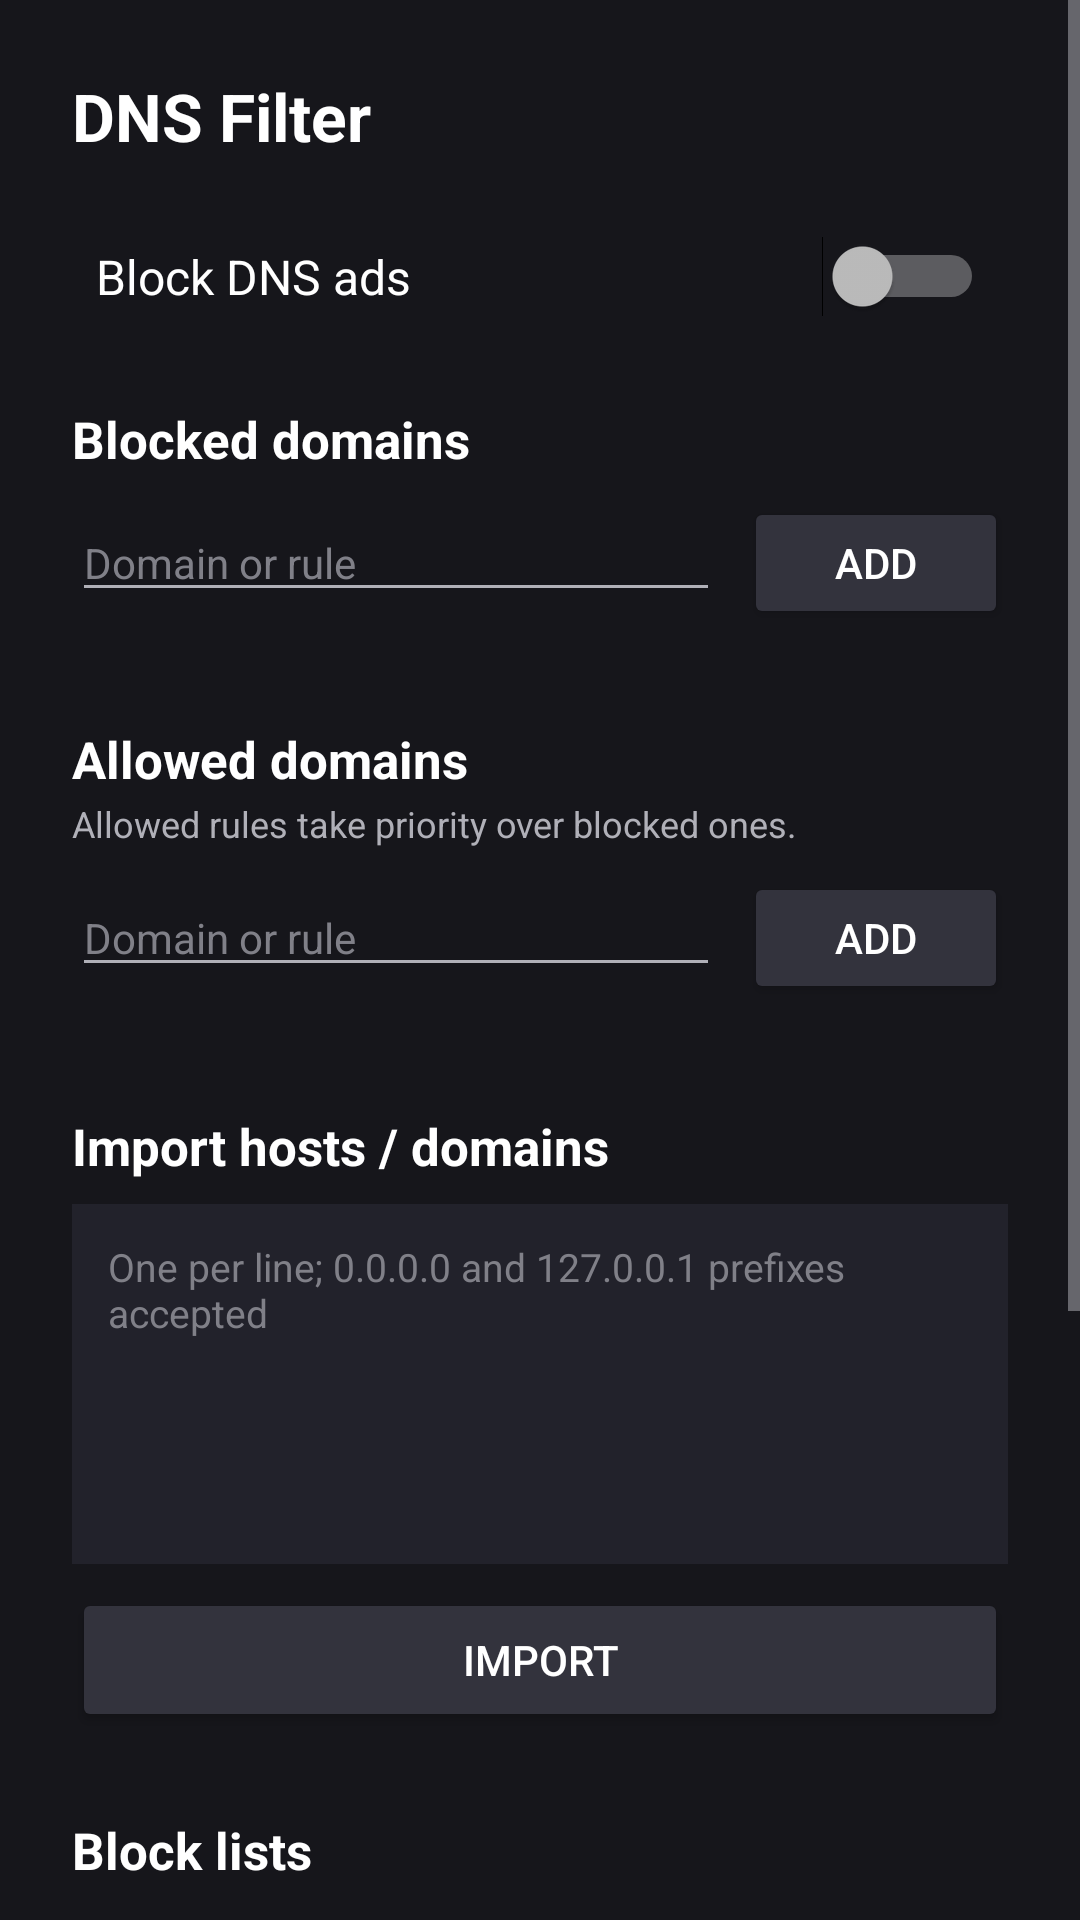

Android layout source for this screen:
<!-- AndroidManifest.xml: application theme Theme.OperaVpn -->
<!-- res/layout/activity_dns_filter.xml -->
<?xml version="1.0" encoding="utf-8"?>
<ScrollView xmlns:android="http://schemas.android.com/apk/res/android"
    android:layout_width="match_parent"
    android:layout_height="match_parent"
    android:fillViewport="true">

    <LinearLayout
        android:layout_width="match_parent"
        android:layout_height="wrap_content"
        android:orientation="vertical"
        android:padding="24dp">

        <TextView
            android:layout_width="match_parent"
            android:layout_height="wrap_content"
            android:text="@string/dns_filter_title"
            android:textColor="#FFFFFFFF"
            android:textSize="22sp"
            android:textStyle="bold" />

        <Switch
            android:id="@+id/adBlockSwitch"
            android:layout_width="match_parent"
            android:layout_height="wrap_content"
            android:layout_marginTop="20dp"
            android:padding="8dp"
            android:text="@string/ad_block_switch"
            android:textColor="#FFFFFFFF"
            android:textSize="16sp" />

        <TextView
            android:layout_width="match_parent"
            android:layout_height="wrap_content"
            android:layout_marginTop="24dp"
            android:text="@string/blocked_domains"
            android:textColor="#FFFFFFFF"
            android:textSize="17sp"
            android:textStyle="bold" />

        <LinearLayout
            android:layout_width="match_parent"
            android:layout_height="wrap_content"
            android:layout_marginTop="8dp"
            android:orientation="horizontal">

            <EditText
                android:id="@+id/blockRuleInput"
                android:layout_width="0dp"
                android:layout_height="wrap_content"
                android:layout_weight="1"
                android:hint="@string/rule_hint"
                android:imeOptions="actionDone"
                android:importantForAutofill="no"
                android:inputType="text"
                android:singleLine="true"
                android:textColor="#FFFFFFFF"
                android:textColorHint="#FF808088"
                android:textSize="14sp" />

            <Button
                android:id="@+id/addBlockButton"
                android:layout_width="wrap_content"
                android:layout_height="wrap_content"
                android:layout_marginStart="8dp"
                android:backgroundTint="#FF33333D"
                android:minHeight="44dp"
                android:text="@string/add"
                android:textColor="#FFFFFFFF" />

        </LinearLayout>

        <LinearLayout
            android:id="@+id/blockRulesContainer"
            android:layout_width="match_parent"
            android:layout_height="wrap_content"
            android:layout_marginTop="8dp"
            android:orientation="vertical" />

        <TextView
            android:layout_width="match_parent"
            android:layout_height="wrap_content"
            android:layout_marginTop="24dp"
            android:text="@string/allowed_domains"
            android:textColor="#FFFFFFFF"
            android:textSize="17sp"
            android:textStyle="bold" />

        <TextView
            android:layout_width="match_parent"
            android:layout_height="wrap_content"
            android:layout_marginTop="2dp"
            android:text="@string/allow_note"
            android:textColor="#FFB0B0B8"
            android:textSize="12sp" />

        <LinearLayout
            android:layout_width="match_parent"
            android:layout_height="wrap_content"
            android:layout_marginTop="8dp"
            android:orientation="horizontal">

            <EditText
                android:id="@+id/allowRuleInput"
                android:layout_width="0dp"
                android:layout_height="wrap_content"
                android:layout_weight="1"
                android:hint="@string/rule_hint"
                android:imeOptions="actionDone"
                android:importantForAutofill="no"
                android:inputType="text"
                android:singleLine="true"
                android:textColor="#FFFFFFFF"
                android:textColorHint="#FF808088"
                android:textSize="14sp" />

            <Button
                android:id="@+id/addAllowButton"
                android:layout_width="wrap_content"
                android:layout_height="wrap_content"
                android:layout_marginStart="8dp"
                android:backgroundTint="#FF33333D"
                android:minHeight="44dp"
                android:text="@string/add"
                android:textColor="#FFFFFFFF" />

        </LinearLayout>

        <LinearLayout
            android:id="@+id/allowRulesContainer"
            android:layout_width="match_parent"
            android:layout_height="wrap_content"
            android:layout_marginTop="8dp"
            android:orientation="vertical" />

        <TextView
            android:layout_width="match_parent"
            android:layout_height="wrap_content"
            android:layout_marginTop="28dp"
            android:text="@string/import_heading"
            android:textColor="#FFFFFFFF"
            android:textSize="17sp"
            android:textStyle="bold" />

        <EditText
            android:id="@+id/importInput"
            android:layout_width="match_parent"
            android:layout_height="120dp"
            android:layout_marginTop="8dp"
            android:background="#FF22222B"
            android:gravity="top|start"
            android:hint="@string/import_hint"
            android:importantForAutofill="no"
            android:inputType="textMultiLine"
            android:padding="12dp"
            android:textColor="#FFFFFFFF"
            android:textColorHint="#FF808088"
            android:textSize="13sp" />

        <Button
            android:id="@+id/importButton"
            android:layout_width="match_parent"
            android:layout_height="wrap_content"
            android:layout_marginTop="8dp"
            android:backgroundTint="#FF33333D"
            android:minHeight="48dp"
            android:text="@string/import_rules"
            android:textColor="#FFFFFFFF" />

        <TextView
            android:layout_width="match_parent"
            android:layout_height="wrap_content"
            android:layout_marginTop="28dp"
            android:text="@string/lists_heading"
            android:textColor="#FFFFFFFF"
            android:textSize="17sp"
            android:textStyle="bold" />

        <TextView
            android:id="@+id/listsSummaryText"
            android:layout_width="match_parent"
            android:layout_height="wrap_content"
            android:layout_marginTop="6dp"
            android:textColor="#FFB0B0B8"
            android:textSize="13sp" />

        <Button
            android:id="@+id/manageListsButton"
            android:layout_width="match_parent"
            android:layout_height="wrap_content"
            android:layout_marginTop="8dp"
            android:backgroundTint="#FF33333D"
            android:minHeight="48dp"
            android:text="@string/manage_lists"
            android:textColor="#FFFFFFFF" />

        <TextView
            android:layout_width="match_parent"
            android:layout_height="wrap_content"
            android:layout_marginTop="28dp"
            android:text="@string/defaults_note"
            android:textColor="#FFB0B0B8"
            android:textSize="13sp" />

        <TextView
            android:id="@+id/defaultsText"
            android:layout_width="match_parent"
            android:layout_height="wrap_content"
            android:layout_marginTop="6dp"
            android:textColor="#FFFFFFFF"
            android:textSize="13sp" />

        <Button
            android:id="@+id/filterLogButton"
            android:layout_width="match_parent"
            android:layout_height="wrap_content"
            android:layout_marginTop="28dp"
            android:backgroundTint="#FF33333D"
            android:minHeight="48dp"
            android:text="@string/open_dns_log"
            android:textColor="#FFFFFFFF" />

        <Button
            android:id="@+id/filterBackButton"
            android:layout_width="match_parent"
            android:layout_height="wrap_content"
            android:layout_marginTop="12dp"
            android:backgroundTint="#FF33333D"
            android:minHeight="48dp"
            android:text="@string/back"
            android:textColor="#FFFFFFFF" />

    </LinearLayout>

</ScrollView>
<!-- resources referenced by this layout -->
<resources>
  <string name="ad_block_switch">Block DNS ads</string>
  <string name="add">Add</string>
  <string name="allow_note">Allowed rules take priority over blocked ones.</string>
  <string name="allowed_domains">Allowed domains</string>
  <string name="back">Back</string>
  <string name="blocked_domains">Blocked domains</string>
  <string name="defaults_note">Included blocked domains (cannot be deleted):</string>
  <string name="dns_filter_title">DNS Filter</string>
  <string name="import_heading">Import hosts / domains</string>
  <string name="import_hint">One per line; 0.0.0.0 and 127.0.0.1 prefixes accepted</string>
  <string name="import_rules">Import</string>
  <string name="lists_heading">Block lists</string>
  <string name="manage_lists">Manage lists</string>
  <string name="open_dns_log">Open DNS log</string>
  <string name="rule_hint">Domain or rule</string>
  <style name="Theme.OperaVpn" parent="@android:style/Theme.Material.NoActionBar">
          <item name="android:colorAccent">#FF4488FF</item>
          <item name="android:windowBackground">#FF16161B</item>
          <item name="android:textColorPrimary">#FFFFFFFF</item>
          <item name="android:textColorSecondary">#FFB0B0B8</item>
      </style>
</resources>
